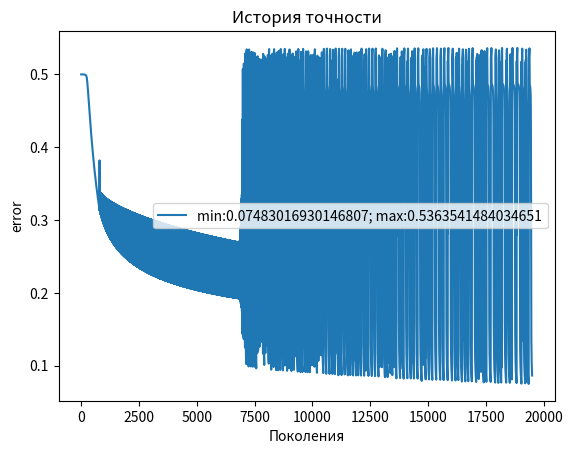

Generate this figure with matplotlib:
import numpy as np

# Функция активации (сигмоидная функция)
def sigmoid(x):
    return 1 / (1 + np.exp(-x))

# Производная сигмоидной функции
def sigmoid_derivative(x):
    return x * (1 - x)

# Входные данные (XOR операция)
initial_layer = np.array(
  [
    [0, 0],
    [0, 1],
    [1, 0],
    [1, 1]
  ]
)

# Выходные данные (результат XOR)
reference = np.array(
  [
    [0],
    [1],
    [1],
    [0]
  ])

# Инициализация весов и смещения
np.random.seed(0) # базовое значение для случайных чисел = 0
weights0 = 2 * np.random.random((2, 2)) - 1
weights1 = 2 * np.random.random((2, 1)) - 1

# Коэффициент обучения
learning_rate = 0.9

# Количество итераций обучения
iterations = 19_500

# История ошибок
history = []

# Обучение нейросети
for i in range(iterations):
    # Прямое распространение (вычисление предсказаний)
    hidden_layer = sigmoid(np.dot(initial_layer, weights0))
    output = sigmoid(np.dot(hidden_layer, weights1))

    # Вычисление ошибки
    error_output = reference - output
    error_hidden = np.dot(error_output, weights1.T)


    # Обратное распространение (обновление весов)
    d_output = error_output * sigmoid_derivative(output)
    d_hidden = error_hidden * sigmoid_derivative(hidden_layer)

    weights1 += np.dot(hidden_layer.T, d_output) * learning_rate
    weights0 += np.dot(initial_layer.T, d_hidden) * learning_rate

    # Добавляем ошибку в историю для последующего анализа
    history.append(np.mean(abs(error_output)))

# Вывод предсказаний
print("Предсказания после обучения:")
print(output)

# testArray = [
#   int(input('Введите значение:')),
#   int(input('Введите значение:'))]

# # Примеры предсказаний
# new_input = np.array(testArray)
# hidden_layer = sigmoid(np.dot(new_input, weights0))
# prediction = sigmoid(np.dot(hidden_layer, weights1))
# print(f"Предсказание для {testArray}: {prediction[0]:.{2}}")


# График истории точности
import matplotlib.pyplot as plt
plt.plot(history)
plt.legend([f'min:{min(history)}; max:{max(history)}'])
plt.title('История точности')
plt.xlabel('Поколения')
plt.ylabel('error')
plt.show()


